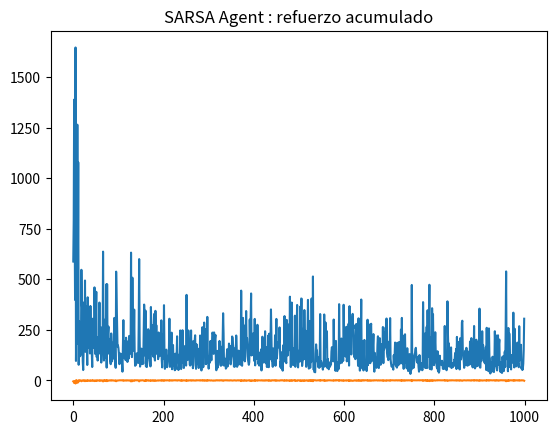

Recreate this plot in Python.
import numpy as np
from time import sleep,time
import matplotlib.pyplot as plt

rows = 16
cols = 19
start = (2,0)
goal = (0,18)
blocks = [(1,1),(2,1),(3,1),(4,1),(5,1)]

BEHAVIORS = ('U','D','L','R')


class Environment:
    def __init__(self):
        self.rows = rows
        self.cols = cols
        self.start = start
        self.goal = goal
        self.blocks = blocks
        self.state = self.start
    def next_state(self,behavior):
        r = self.state[0]
        c = self.state[1]
        if behavior == 'U':
            r -=1
        elif behavior == 'D':
            r +=1
        elif behavior == 'L':
            c -=1
        elif behavior == 'R':
            c +=1

        if (0 <= r <= self.rows-1 and 0 <= c <= self.cols-1):
            if (r,c) not in blocks:
                self.state = (r,c)
        return self.state

    def give_reward(self):
        return 1 if self.state==self.goal else -0.01

    def reset(self):
        self.state = self.start


class ExpectedSARSAAgent:
    def __init__(self,env,learning_rate,gamma):
        self.lr = learning_rate
        self.gamma = gamma
        self.Q = {}
        self.env = env
        self.agent_state = self.env.state
        self.accumulated_reward = 0
        for r in range(self.env.rows):
            for c in range(self.env.cols):
                self.Q[(r,c)] = {}
                for b in BEHAVIORS:
                    self.Q[(r,c)][b] = 0

    def __str__(self):
        return 'SARSA Agent'
    def get_best_action(self,s):
        best_behavior = None
        best_value = float('-inf')
        for b in BEHAVIORS:
            if self.Q[s][b]>best_value:
                best_value = self.Q[s][b]
                best_behavior = b
        return best_behavior,best_value

    def explore(self,behavior,eps=0.5):
        p = np.random.random()
        if p<eps:
            return np.random.choice(BEHAVIORS)
        else:
            return behavior
    def learn(self,s,b,eps):
        nextState = self.env.next_state(b)
        self.agent_state = nextState
        reward = self.env.give_reward()
        self.accumulated_reward += reward
        if self.env.state != self.env.goal:
            nextBehavior,nextQValue = self.get_best_action(nextState)
            nextBehavior = self.explore(nextBehavior,eps)
            #nextQValue = self.expectation_next_value(nextState,nextBehavior,eps)
            self.Q[s][b] = self.Q[s][b] + self.lr*(reward +self.gamma*self.Q[nextState][nextBehavior] - self.Q[s][b])
        else:
            self.Q[s][b] = self.Q[s][b] + self.lr*(reward - self.Q[s][b])

    def reset(self):
        self.accumulated_reward = 0

        #if s == self.env.goal:
            #print('s',s,'goal!!!!')
        #print('b',b)
        #sleep(.1)
        #print('s',s)
        #print('tupla',(reward +self.gamma*nextQValue - self.Q[s][b]))


env = Environment()
learning_rate = 1
gamma = 0.9
a = ExpectedSARSAAgent(env,learning_rate,gamma)
ti = time()
print(a)
num_episodes = 1000
eps = 0.5
t = 1
episodes = []
accumulated_rewards = []
for it in range(num_episodes):
    s = env.start
    env.reset()
    a.reset()
    episode = [s]
    #print('it',it)

    while env.state != env.goal:
        b,v = a.get_best_action(s)
        b = a.explore(b,eps/t)
        a.learn(s,b,eps)
        s = env.state
        episode.append(s)
    episodes.append(len(episode))
    accumulated_rewards.append(a.accumulated_reward)
    if it%100 == 0 and it != 0:
        t +=.1
        print('length of episode',len(episode))
        print('accumulated reward',a.accumulated_reward)
        print('eps',eps/t)
        #sleep(1)
        try:
            print(episodes[-1])
        except:
            pass
print('tiempo empleado:',time()-ti)
plt.plot([x for x in range(num_episodes)],episodes)
plt.title(str(a)+' : '+'Longitud episodios')
plt.show()
plt.plot([x for x in range(num_episodes)],accumulated_rewards)
plt.title(str(a)+' : '+'refuerzo acumulado')
plt.show()
